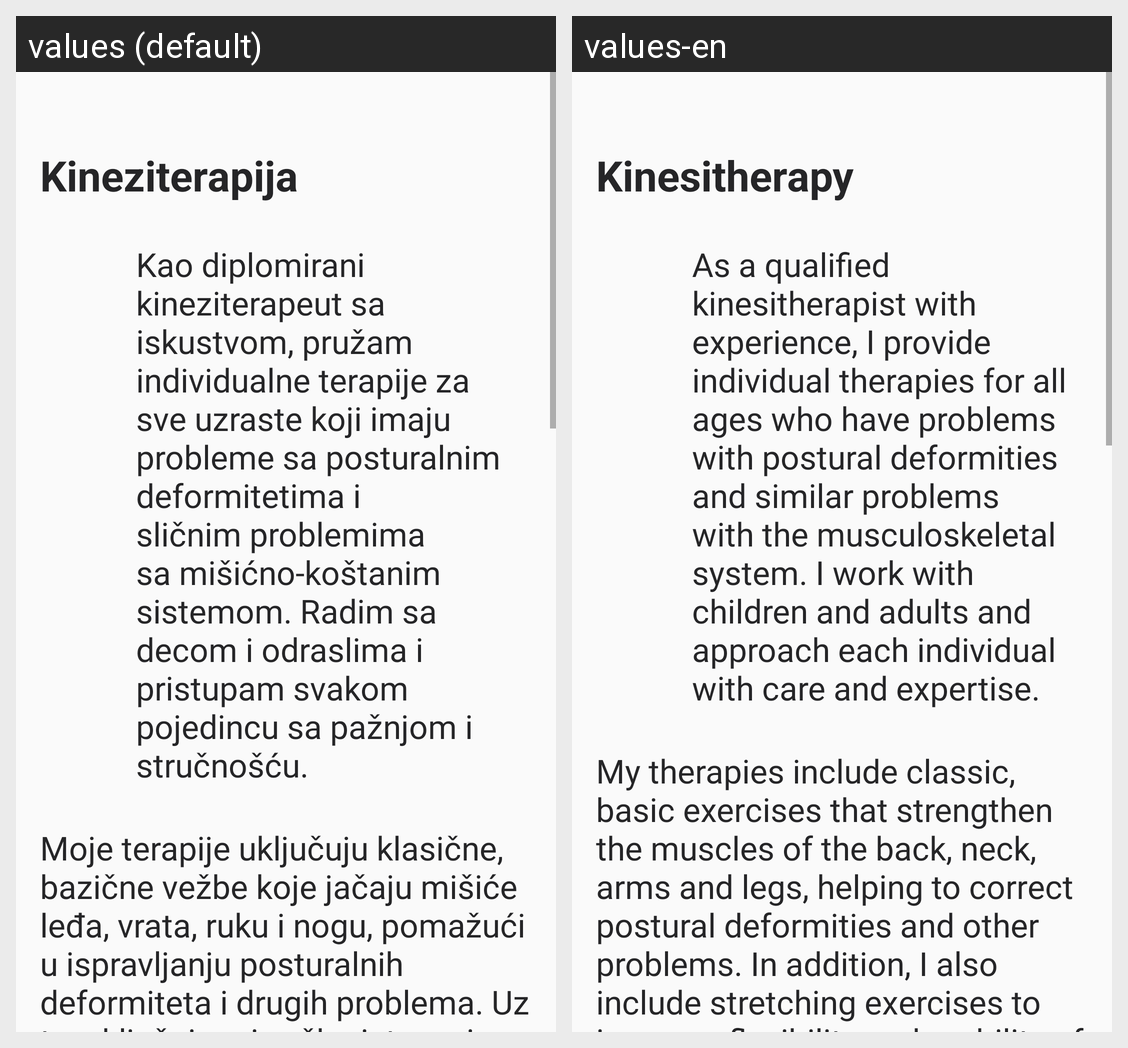

For this localized Android screen grid, give each drawn string resource with its value in every locale shown.
Android screen res/layout/fragment_kinesitherapy.xml rendered under 2 locales, left to right: values (default), values-en. Device: Nexus 5 (rendered at 1080×1920; each locale shown at half size, 540×960, under a caption strip naming it); theme AppTheme.
Strings drawn on this screen, with the default value and each locale's value (text and hints the layout hard-codes, and strings that could not be matched under every locale, appear in the picture but are not listed):

kin
  values: Kineziterapija
  values-en: Kinesitherapy

kin_des1
  values: Kao diplomirani kineziterapeut sa iskustvom, pružam individualne terapije za sve uzraste koji imaju probleme sa posturalnim deformitetima i sličnim problemima sa mišićno-koštanim sistemom. Radim sa decom i odraslima i pristupam svakom pojedincu sa pažnjom i stručnošću.
  values-en: As a qualified kinesitherapist with experience, I provide individual therapies for all ages who have problems with postural deformities and similar problems with the musculoskeletal system. I work with children and adults and approach each individual with care and expertise.

kin_des2
  values: Moje terapije uključuju klasične, bazične vežbe koje jačaju mišiće leđa, vrata, ruku i nogu, pomažući u ispravljanju posturalnih deformiteta i drugih problema. Uz to, uključujem i vežbe istezanja za povećanje fleksibilnosti i mobilnosti tela.
  values-en: My therapies include classic, basic exercises that strengthen the muscles of the back, neck, arms and legs, helping to correct postural deformities and other problems. In addition, I also include stretching exercises to increase flexibility and mobility of the body.
